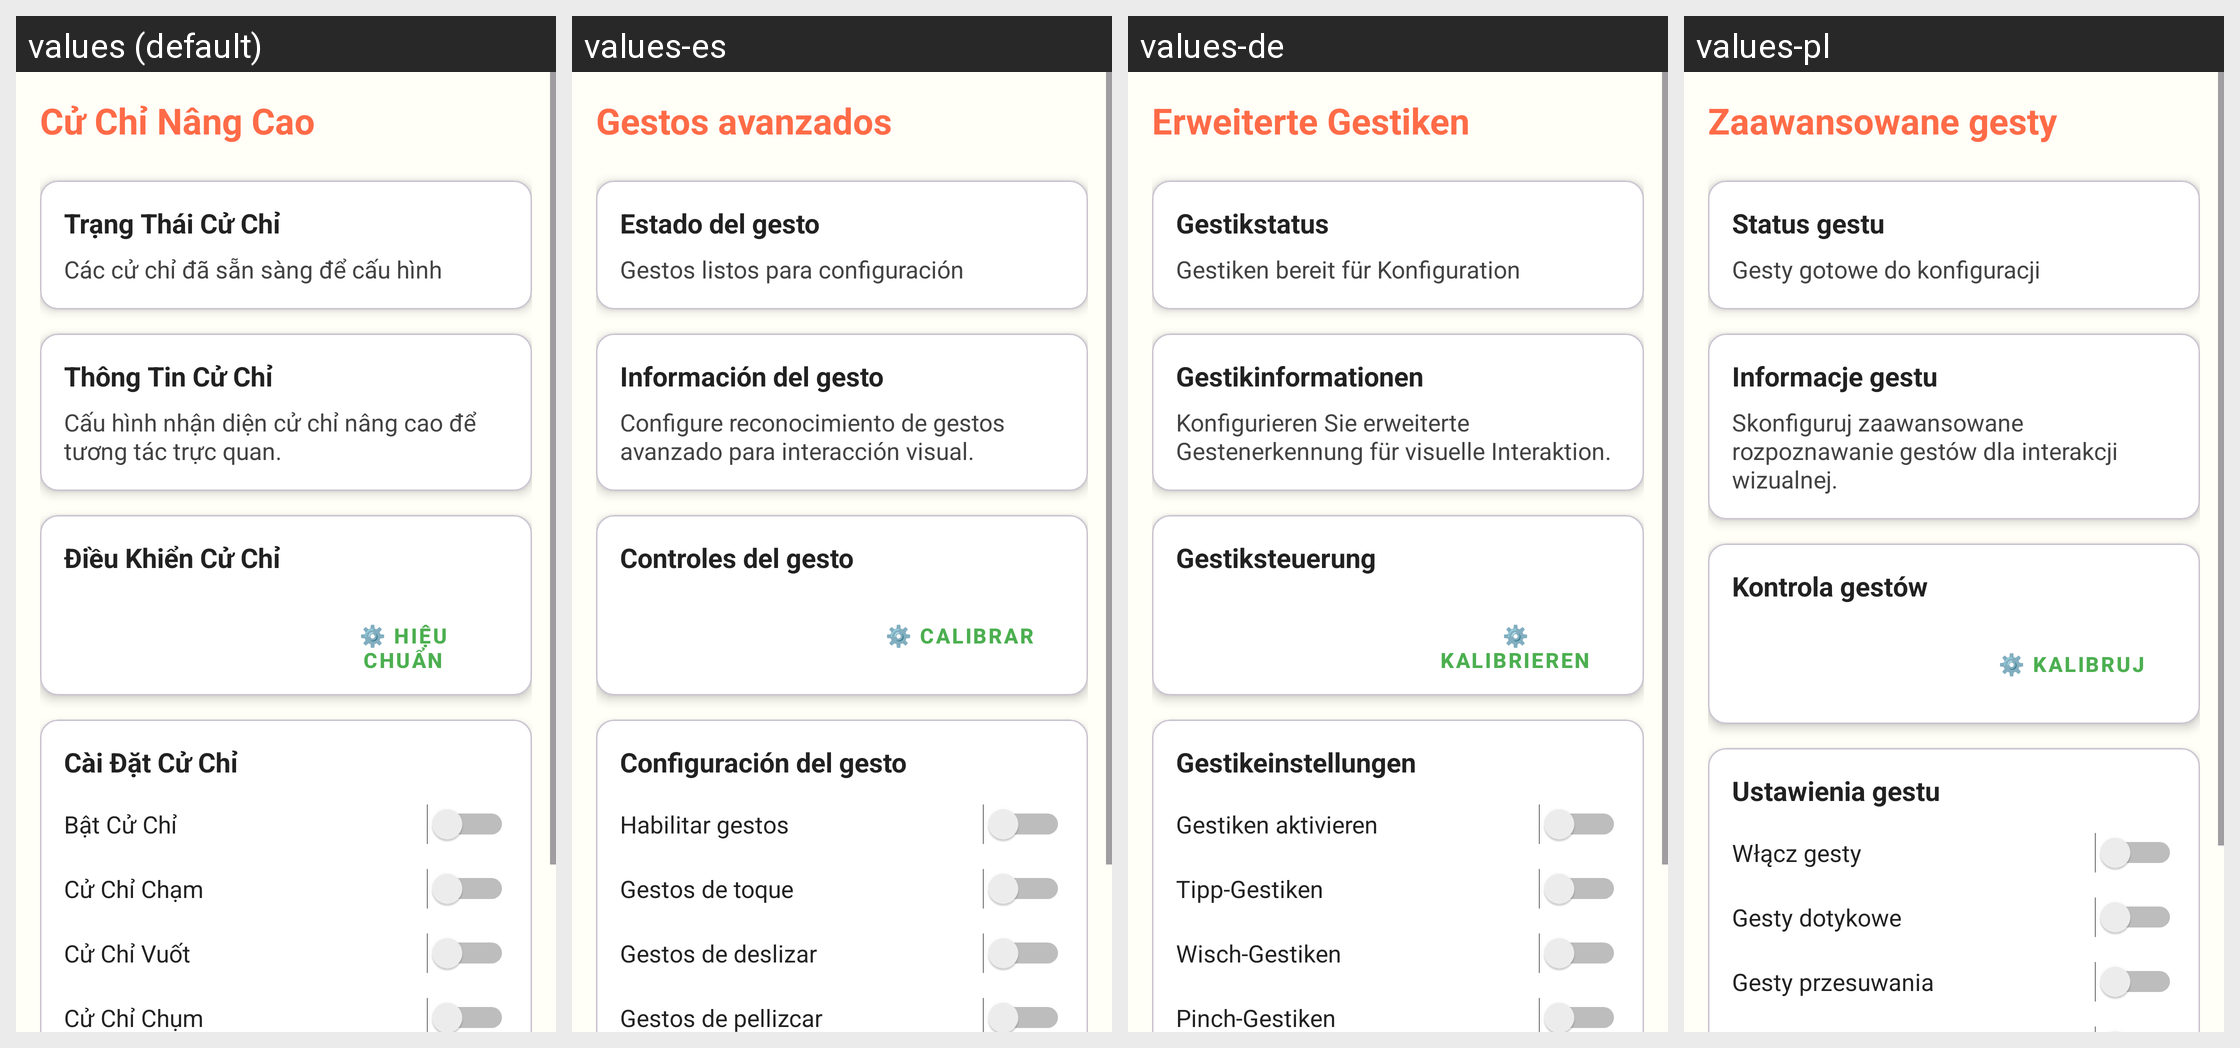

Locale-by-locale string values for the Android screen shown in this grid:
Android screen res/layout/activity_advanced_gestures.xml rendered under 4 locales, left to right: values (default), values-es, values-de, values-pl. Device: Nexus 5 (rendered at 1080×1920; each locale shown at half size, 540×960, under a caption strip naming it); theme Theme.ColoringShapes.
Other locales in the repository, not shown: values-ar, values-en, values-it, values-ja, values-ko, values-th, values-zh.
Strings drawn on this screen, with the default value and each locale's value (text and hints the layout hard-codes, and strings that could not be matched under every locale, appear in the picture but are not listed):

advanced_gestures
  values: Cử Chỉ Nâng Cao
  values-es: Gestos avanzados
  values-de: Erweiterte Gestiken
  values-pl: Zaawansowane gesty

gesture_status
  values: Trạng Thái Cử Chỉ
  values-es: Estado del gesto
  values-de: Gestikstatus
  values-pl: Status gestu

gesture_status_ready
  values: Các cử chỉ đã sẵn sàng để cấu hình
  values-es: Gestos listos para configuración
  values-de: Gestiken bereit für Konfiguration
  values-pl: Gesty gotowe do konfiguracji

gesture_information
  values: Thông Tin Cử Chỉ
  values-es: Información del gesto
  values-de: Gestikinformationen
  values-pl: Informacje gestu

gesture_information_desc
  values: Cấu hình nhận diện cử chỉ nâng cao để tương tác trực quan.
  values-es: Configure reconocimiento de gestos avanzado para interacción visual.
  values-de: Konfigurieren Sie erweiterte Gestenerkennung für visuelle Interaktion.
  values-pl: Skonfiguruj zaawansowane rozpoznawanie gestów dla interakcji wizualnej.

gesture_controls
  values: Điều Khiển Cử Chỉ
  values-es: Controles del gesto
  values-de: Gestiksteuerung
  values-pl: Kontrola gestów

calibrate_gesture
  values: ⚙️ HIỆU CHUẨN
  values-es: ⚙️ CALIBRAR
  values-de: ⚙️ KALIBRIEREN
  values-pl: ⚙️ KALIBRUJ

gesture_settings
  values: Cài Đặt Cử Chỉ
  values-es: Configuración del gesto
  values-de: Gestikeinstellungen
  values-pl: Ustawienia gestu

enable_gestures
  values: Bật Cử Chỉ
  values-es: Habilitar gestos
  values-de: Gestiken aktivieren
  values-pl: Włącz gesty

tap_gestures
  values: Cử Chỉ Chạm
  values-es: Gestos de toque
  values-de: Tipp-Gestiken
  values-pl: Gesty dotykowe

swipe_gestures
  values: Cử Chỉ Vuốt
  values-es: Gestos de deslizar
  values-de: Wisch-Gestiken
  values-pl: Gesty przesuwania
